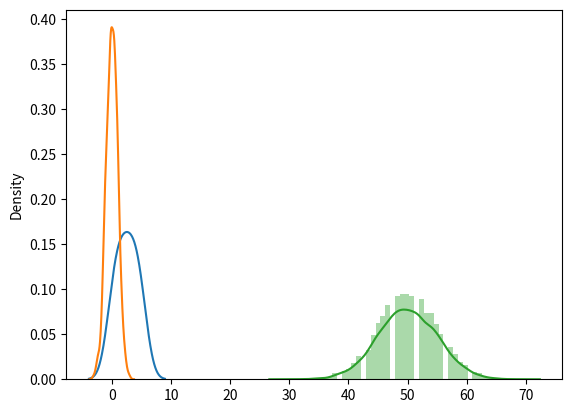

Source code (Python):
#!/usr/bin/env python
# coding: utf-8

# In[26]:


import numpy as np
arr1=np.array([[1,2,3],[4,5,6]])
arr2=np.array([[7,8,9],[10,11,12]])
arr=np.concatenate((arr1,arr2),axis=1)
print(arr)


# In[28]:


import numpy as np
arr1=np.array([[1,2,3],[4,5,6]])
arr2=np.array([[7,8,9],[10,11,12]])
arr=np.stack((arr1,arr2),axis=1)
print(arr)


# In[34]:


import numpy as np
arr1=np.array([1,2])
arr2=np.array([3,4])
arr=np.dstack((arr1,arr2))
print(arr)


# In[35]:


import numpy as np
arr=np.array([1,2,3,4,5,6,7])
newarr=np.array_split(arr,3)
print(newarr[0])
print(newarr[1])
print(newarr[2])


# In[50]:


import numpy as np
arr=np.array([1,3,5,7])
x=np.searchsorted(arr,[2,4,6])
print(x)


# In[45]:


import numpy as np

arr = np.array([[1, 2, 3], [4, 5, 6], [7, 8, 9], [10, 11, 12], [13, 14, 15], [16, 17, 18]])

newarr = np.array_split(arr, 3, axis=1)

print(newarr)


# In[51]:


import numpy as np
arr=np.array([1,2,3,4])
x=[True,False,True,False]
newarr=arr[x]
print(newarr)


# In[60]:


import numpy as np
arr=np.array([1,2,3,43,5,35,56,7,8,99])
filter_arr=arr%2==0
newarr=arr[filter_arr]
print(newarr)
print(filter_arr)


# In[89]:


from numpy import random
x=random.choice([1,2],p=[0.1,0.9],size=(3,5))
print(x)


# In[95]:


from numpy import random
import numpy as np
arr=np.array([1,2,3,4,5])
newarr=random.permutation(arr)
arr[0]=1234
print(newarr)
print(arr)


# In[96]:


get_ipython().system('pip install seaborn')


# In[97]:


import matplotlib.pyplot as plt



# In[98]:


get_ipython().system('pip install matplotlib')


# In[103]:


import matplotlib.pyplot as plt
import seaborn as sns
sns.distplot([0,1,2,3,4,5],hist=False)
plt.show()


# In[113]:


from numpy import random
import matplotlib.pyplot as plt
import seaborn as sns
sns.distplot(random.normal(size=1000),hist=False)
plt.show()


# In[120]:


from numpy import random
import matplotlib.pyplot as plt
import seaborn as sns
sns.distplot(random.binomial(n=100,p=0.5,size=10000))
plt.show()


# In[ ]:




